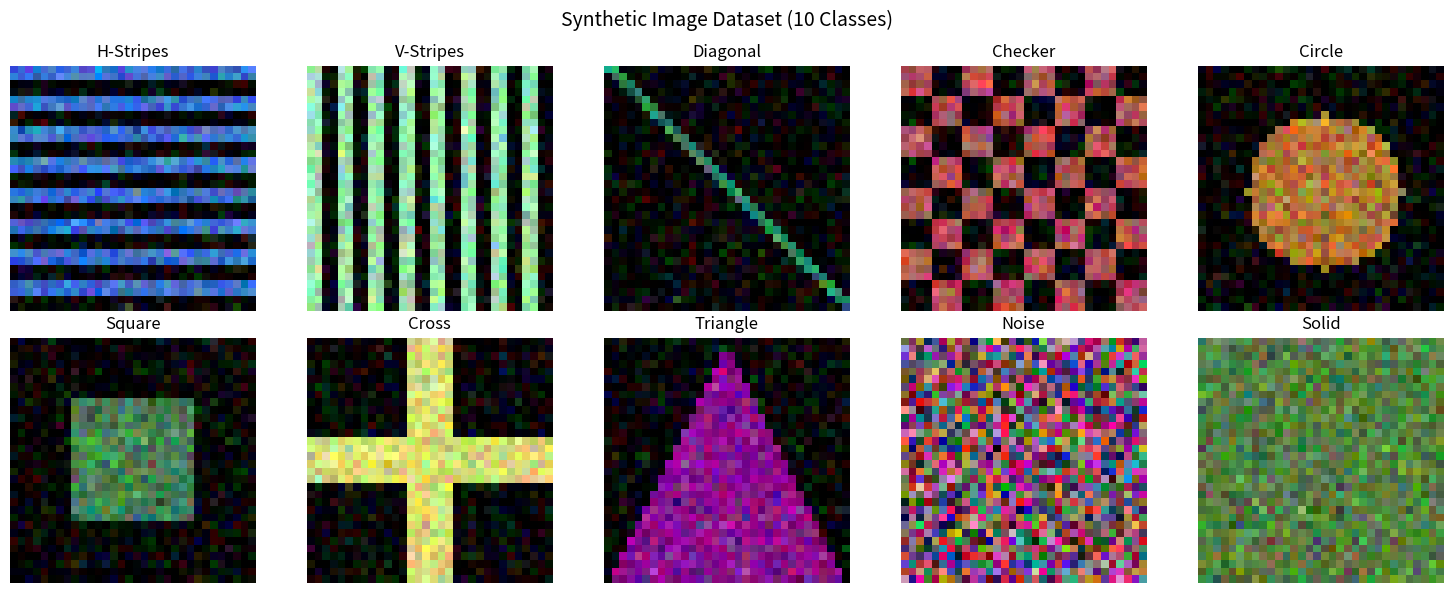
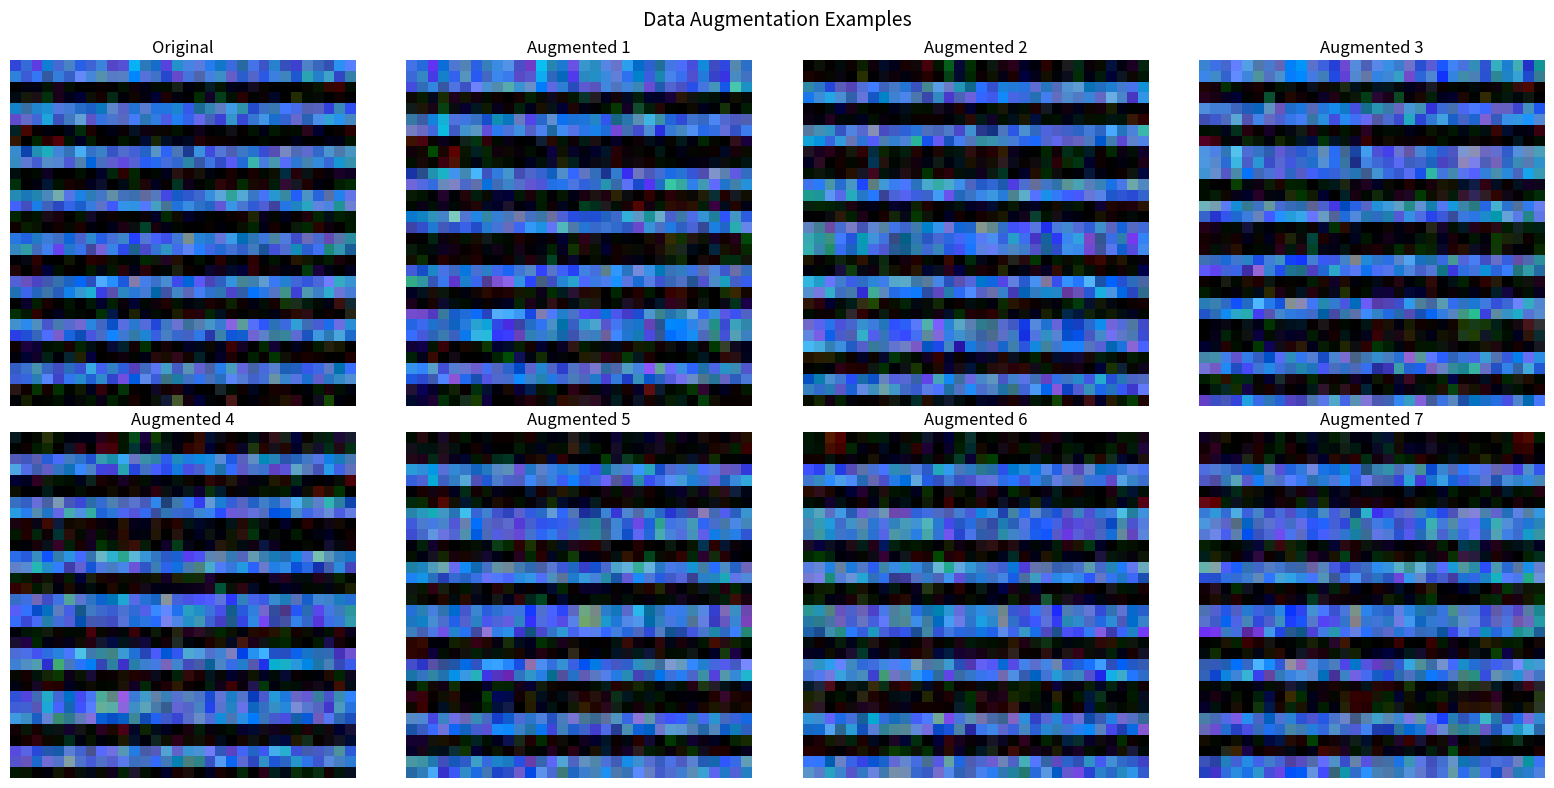
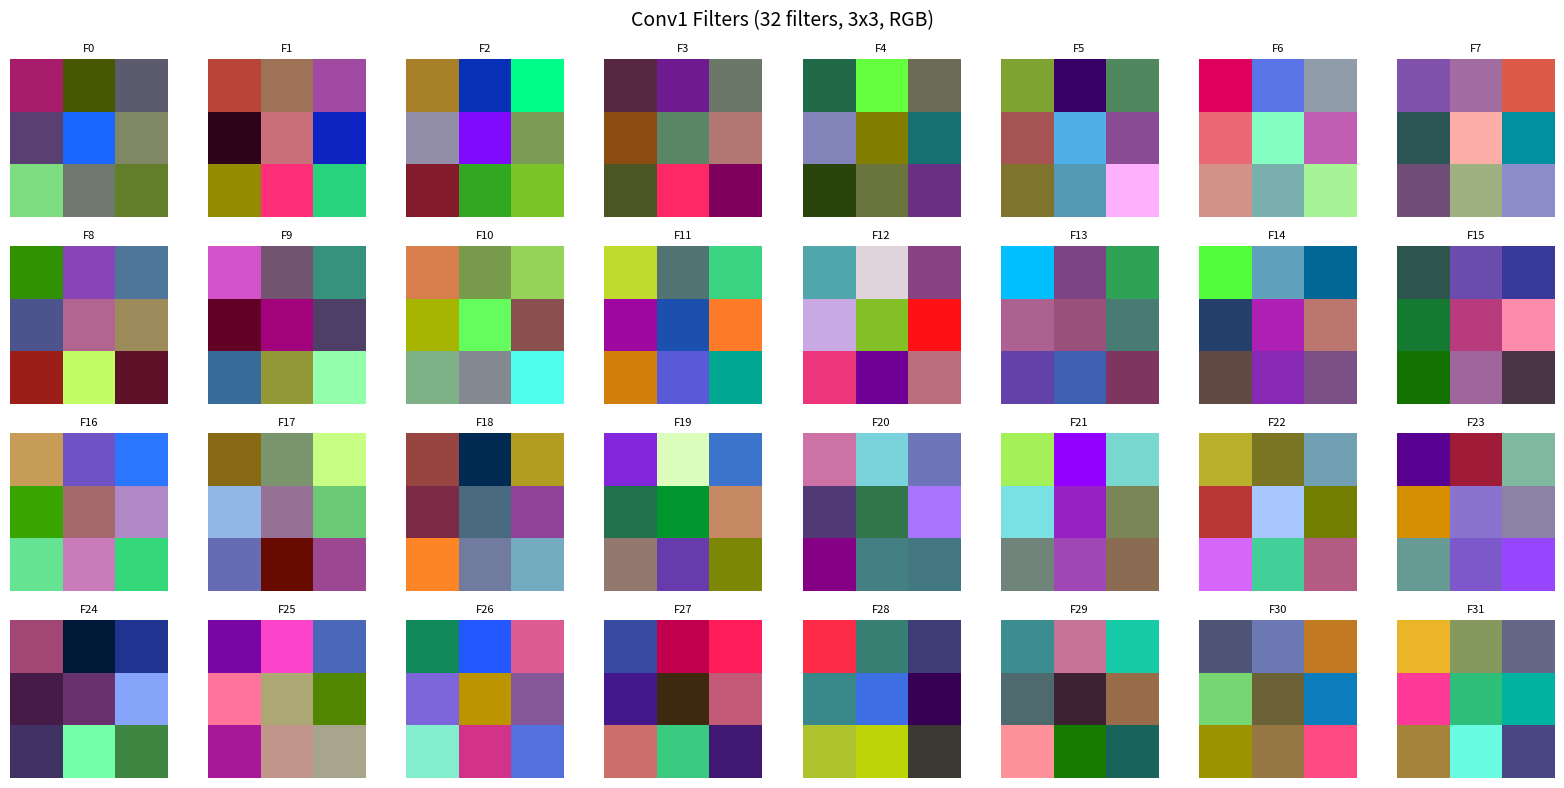
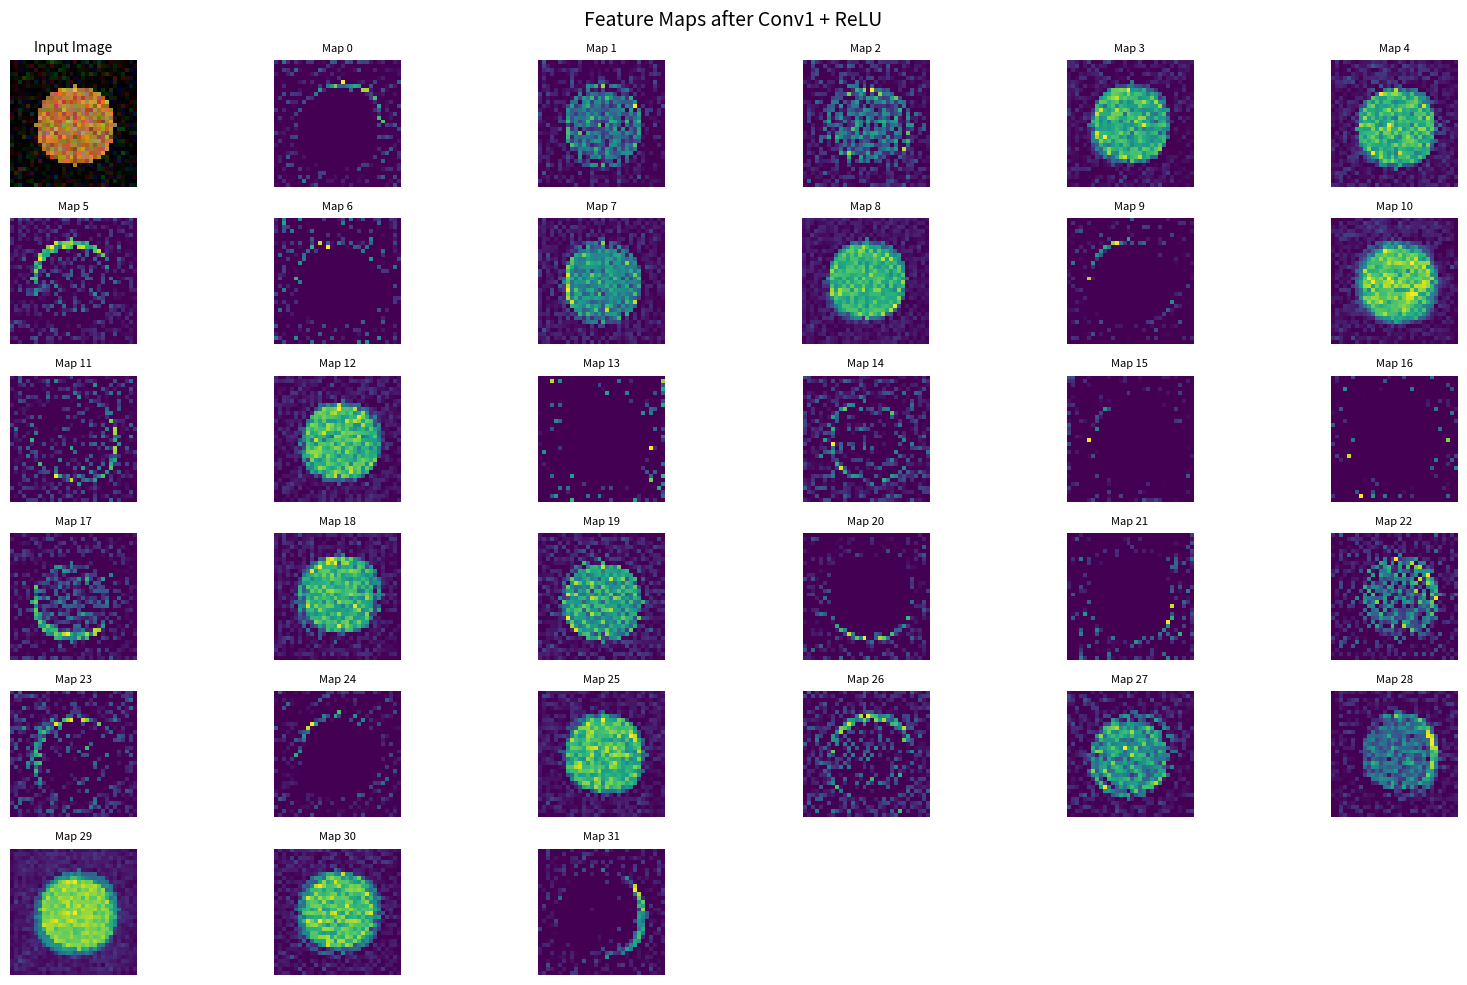
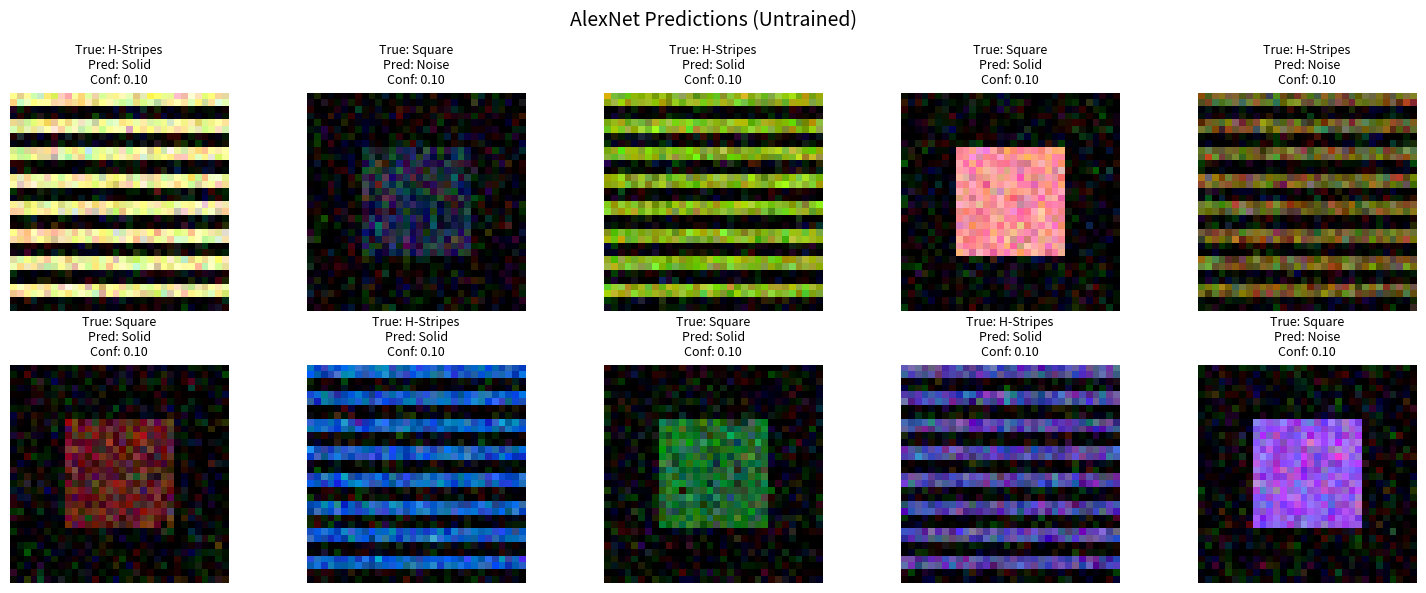

Write the Python code that produced these figures, in order.
import numpy as np
import matplotlib.pyplot as plt
from scipy.signal import correlate2d

np.random.seed(42)

def relu(x):
    """
    Compute relu.
    
    Args:
        x: Input data.
    Returns:
        Computed result.
    """
    return np.maximum(0, x)

def conv2d(input_image, kernel, stride=1, padding=0):
    """
    Compute conv2d.
    
    Args:
        input_image: Image data.
        kernel: Kernel or filter.
        stride: Input parameter.
        padding: Input parameter.
    Returns:
        output: Input parameter.
    """
    if len(input_image.shape) == 2:
        input_image = input_image[np.newaxis, :, :]
    
    in_channels, H, W = input_image.shape
    out_channels, _, kH, kW = kernel.shape
    
    # Add padding
    if padding > 0:
        input_padded = np.pad(input_image, 
                             ((0, 0), (padding, padding), (padding, padding)), 
                             mode='constant')
    else:
        input_padded = input_image
    
    # Output dimensions
    out_H = (H + 2*padding - kH) // stride + 1
    out_W = (W + 2*padding - kW) // stride + 1
    
    output = np.zeros((out_channels, out_H, out_W))
    
    # Perform convolution
    for oc in range(out_channels):
        for i in range(out_H):
            for j in range(out_W):
                h_start = i * stride
                w_start = j * stride
                
                # Extract patch
                patch = input_padded[:, h_start:h_start+kH, w_start:w_start+kW]
                
                # Convolve with kernel
                output[oc, i, j] = np.sum(patch * kernel[oc])
    
    return output

def max_pool2d(input_image, pool_size=2, stride=2):
    """
    Compute max pool2d.
    
    Args:
        input_image: Image data.
        pool_size: Size of pool.
        stride: Input parameter.
    Returns:
        output: Input parameter.
    """
    C, H, W = input_image.shape
    
    out_H = (H - pool_size) // stride + 1
    out_W = (W - pool_size) // stride + 1
    
    output = np.zeros((C, out_H, out_W))
    
    for c in range(C):
        for i in range(out_H):
            for j in range(out_W):
                h_start = i * stride
                w_start = j * stride
                
                pool_region = input_image[c, h_start:h_start+pool_size, 
                                         w_start:w_start+pool_size]
                output[c, i, j] = np.max(pool_region)
    
    return output

# Test convolution
test_image = np.random.randn(1, 8, 8)
test_kernel = np.random.randn(3, 1, 3, 3) * 0.1

conv_output = conv2d(test_image, test_kernel, stride=1, padding=1)
print(f"Input shape: {test_image.shape}")
print(f"Kernel shape: {test_kernel.shape}")
print(f"Conv output shape: {conv_output.shape}")

pooled = max_pool2d(conv_output, pool_size=2, stride=2)
print(f"After max pooling: {pooled.shape}")

class AlexNetSimplified:
    def __init__(self, num_classes=10):
        """
        Initialize the instance.
        
        Args:
            num_classes: Number of classes.
        Returns:
            Computed result.
        """
        # Conv layers
        self.conv1_filters = np.random.randn(32, 3, 3, 3) * 0.01
        self.conv1_bias = np.zeros(32)
        
        self.conv2_filters = np.random.randn(64, 32, 3, 3) * 0.01
        self.conv2_bias = np.zeros(64)
        
        self.conv3_filters = np.random.randn(128, 64, 3, 3) * 0.01
        self.conv3_bias = np.zeros(128)
        
        # FC layers (after conv: 128 * 4 * 4 = 2048)
        self.fc1_weights = np.random.randn(2048, 512) * 0.01
        self.fc1_bias = np.zeros(512)
        
        self.fc2_weights = np.random.randn(512, num_classes) * 0.01
        self.fc2_bias = np.zeros(num_classes)
    
    def forward(self, x, use_dropout=False, dropout_rate=0.5):
        """
        Run the forward pass value.
        
        Args:
            x: Input data.
            use_dropout: Input parameter.
            dropout_rate: Rate parameter.
        Returns:
            Computed result.
        """
        # Conv1 + ReLU + MaxPool
        conv1 = conv2d(x, self.conv1_filters, stride=1, padding=1)
        conv1 += self.conv1_bias[:, np.newaxis, np.newaxis]
        conv1 = relu(conv1)
        pool1 = max_pool2d(conv1, pool_size=2, stride=2)  # 32 x 16 x 16
        
        # Conv2 + ReLU + MaxPool
        conv2 = conv2d(pool1, self.conv2_filters, stride=1, padding=1)
        conv2 += self.conv2_bias[:, np.newaxis, np.newaxis]
        conv2 = relu(conv2)
        pool2 = max_pool2d(conv2, pool_size=2, stride=2)  # 64 x 8 x 8
        
        # Conv3 + ReLU + MaxPool
        conv3 = conv2d(pool2, self.conv3_filters, stride=1, padding=1)
        conv3 += self.conv3_bias[:, np.newaxis, np.newaxis]
        conv3 = relu(conv3)
        pool3 = max_pool2d(conv3, pool_size=2, stride=2)  # 128 x 4 x 4
        
        # Flatten
        flattened = pool3.reshape(-1)
        
        # FC1 + ReLU + Dropout
        fc1 = np.dot(flattened, self.fc1_weights) + self.fc1_bias
        fc1 = relu(fc1)
        
        if use_dropout:
            dropout_mask = (np.random.rand(*fc1.shape) > dropout_rate).astype(float)
            fc1 = fc1 * dropout_mask / (1 - dropout_rate)
        
        # FC2 (output)
        output = np.dot(fc1, self.fc2_weights) + self.fc2_bias
        
        return output

# Create model
alexnet = AlexNetSimplified(num_classes=10)
print("AlexNet (simplified) created")

# Test forward pass
test_img = np.random.randn(3, 32, 32)
output = alexnet.forward(test_img)
print(f"Input: (3, 32, 32)")
print(f"Output: {output.shape} (class scores)")

def generate_simple_images(num_samples=100, image_size=32):
    """
    Generate simple images.
    
    Args:
        num_samples: Number of samples.
        image_size: Size of image.
    Returns:
        item: Computed value.
        item: Computed value.
    """
    X = []
    y = []
    
    for i in range(num_samples):
        class_label = i % 10
        img = np.zeros((3, image_size, image_size))
        
        if class_label == 0:  # Horizontal stripes
            for row in range(0, image_size, 4):
                img[:, row:row+2, :] = 1
        
        elif class_label == 1:  # Vertical stripes
            for col in range(0, image_size, 4):
                img[:, :, col:col+2] = 1
        
        elif class_label == 2:  # Diagonal
            for i in range(image_size):
                if i < image_size:
                    img[:, i, i] = 1
                    if i+1 < image_size:
                        img[:, i, i+1] = 1
        
        elif class_label == 3:  # Checkerboard
            for i in range(0, image_size, 4):
                for j in range(0, image_size, 4):
                    if (i//4 + j//4) % 2 == 0:
                        img[:, i:i+4, j:j+4] = 1
        
        elif class_label == 4:  # Circle
            center = image_size // 2
            radius = image_size // 3
            y_grid, x_grid = np.ogrid[:image_size, :image_size]
            mask = (x_grid - center)**2 + (y_grid - center)**2 <= radius**2
            img[:, mask] = 1
        
        elif class_label == 5:  # Square
            margin = image_size // 4
            img[:, margin:-margin, margin:-margin] = 1
        
        elif class_label == 6:  # Cross
            mid = image_size // 2
            thickness = 3
            img[:, mid-thickness:mid+thickness, :] = 1
            img[:, :, mid-thickness:mid+thickness] = 1
        
        elif class_label == 7:  # Triangle
            for i in range(image_size):
                width = int((i / image_size) * image_size / 2)
                start = image_size // 2 - width
                end = image_size // 2 + width
                img[:, i, start:end] = 1
        
        elif class_label == 8:  # Random noise
            img = np.random.rand(3, image_size, image_size)
        
        else:  # Solid
            img[:] = 0.7
        
        # Add color variation
        color = np.random.rand(3, 1, 1)
        img = img * color
        
        # Add noise
        img += np.random.randn(3, image_size, image_size) * 0.1
        img = np.clip(img, 0, 1)
        
        X.append(img)
        y.append(class_label)
    
    return np.array(X), np.array(y)

# Generate dataset
X_train, y_train = generate_simple_images(200)
X_test, y_test = generate_simple_images(50)

print(f"Training set: {X_train.shape}")
print(f"Test set: {X_test.shape}")

# Visualize samples
class_names = ['H-Stripes', 'V-Stripes', 'Diagonal', 'Checker', 'Circle', 
               'Square', 'Cross', 'Triangle', 'Noise', 'Solid']

fig, axes = plt.subplots(2, 5, figsize=(15, 6))
axes = axes.flatten()

for i in range(10):
    # Find first occurrence of each class
    idx = np.where(y_train == i)[0][0]
    img = X_train[idx].transpose(1, 2, 0)  # CHW -> HWC
    axes[i].imshow(img)
    axes[i].set_title(class_names[i])
    axes[i].axis('off')

plt.suptitle('Synthetic Image Dataset (10 Classes)', fontsize=14)
plt.tight_layout()
plt.show()

def random_flip(img):
    """
    Compute random flip.
    
    Args:
        img: Image data.
    Returns:
        img: Image data.
    """
    if np.random.rand() > 0.5:
        return img[:, :, ::-1].copy()
    return img

def random_crop(img, crop_size=28):
    """
    Compute random crop.
    
    Args:
        img: Image data.
        crop_size: Size of crop.
    Returns:
        resized: Size parameter.
    """
    _, h, w = img.shape
    top = np.random.randint(0, h - crop_size + 1)
    left = np.random.randint(0, w - crop_size + 1)
    
    cropped = img[:, top:top+crop_size, left:left+crop_size]
    
    # Resize back to original
    # Simple nearest neighbor (for demo)
    scale_h = h / crop_size
    scale_w = w / crop_size
    
    resized = np.zeros_like(img)
    for i in range(h):
        for j in range(w):
            src_i = min(int(i / scale_h), crop_size - 1)
            src_j = min(int(j / scale_w), crop_size - 1)
            resized[:, i, j] = cropped[:, src_i, src_j]
    
    return resized

def add_noise(img, noise_level=0.05):
    """
    Compute add noise.
    
    Args:
        img: Image data.
        noise_level: Input parameter.
    Returns:
        Computed result.
    """
    noise = np.random.randn(*img.shape) * noise_level
    return np.clip(img + noise, 0, 1)

def augment_image(img):
    """
    Compute augment image.
    
    Args:
        img: Image data.
    Returns:
        img: Image data.
    """
    img = random_flip(img)
    img = random_crop(img)
    img = add_noise(img)
    return img

# Demonstrate augmentation
original = X_train[0]

fig, axes = plt.subplots(2, 4, figsize=(16, 8))

axes[0, 0].imshow(original.transpose(1, 2, 0))
axes[0, 0].set_title('Original')
axes[0, 0].axis('off')

for i in range(1, 8):
    augmented = augment_image(original.copy())
    row = i // 4
    col = i % 4
    axes[row, col].imshow(augmented.transpose(1, 2, 0))
    axes[row, col].set_title(f'Augmented {i}')
    axes[row, col].axis('off')

plt.suptitle('Data Augmentation Examples', fontsize=14)
plt.tight_layout()
plt.show()

# Visualize first layer filters
filters = alexnet.conv1_filters  # Shape: (32, 3, 3, 3)

fig, axes = plt.subplots(4, 8, figsize=(16, 8))
axes = axes.flatten()

for i in range(min(32, len(axes))):
    # Normalize filter for visualization
    filt = filters[i].transpose(1, 2, 0)  # CHW -> HWC
    filt = (filt - filt.min()) / (filt.max() - filt.min() + 1e-8)
    
    axes[i].imshow(filt)
    axes[i].axis('off')
    axes[i].set_title(f'F{i}', fontsize=8)

plt.suptitle('Conv1 Filters (32 filters, 3x3, RGB)', fontsize=14)
plt.tight_layout()
plt.show()

print("These filters learn to detect edges, colors, and simple patterns")

# Process an image and visualize feature maps
test_image = X_train[4]  # Circle

# Forward through first conv layer
conv1_output = conv2d(test_image, alexnet.conv1_filters, stride=1, padding=1)
conv1_output += alexnet.conv1_bias[:, np.newaxis, np.newaxis]
conv1_output = relu(conv1_output)

# Visualize
fig = plt.figure(figsize=(16, 10))

# Original image
ax = plt.subplot(6, 6, 1)
ax.imshow(test_image.transpose(1, 2, 0))
ax.set_title('Input Image', fontsize=10)
ax.axis('off')

# Feature maps
for i in range(min(32, 35)):
    ax = plt.subplot(6, 6, i+2)
    ax.imshow(conv1_output[i], cmap='viridis')
    ax.set_title(f'Map {i}', fontsize=8)
    ax.axis('off')

plt.suptitle('Feature Maps after Conv1 + ReLU', fontsize=14)
plt.tight_layout()
plt.show()

print("Different feature maps respond to different patterns in the image")

def softmax(x):
    """
    Compute softmax probabilities.
    
    Args:
        x: Input data.
    Returns:
        Softmax probabilities.
    """
    exp_x = np.exp(x - np.max(x))
    return exp_x / exp_x.sum()

# Test on a few images
fig, axes = plt.subplots(2, 5, figsize=(15, 6))
axes = axes.flatten()

for i in range(10):
    idx = i * 5  # Sample every 5th image
    img = X_test[idx]
    true_label = y_test[idx]
    
    # Forward pass
    logits = alexnet.forward(img, use_dropout=False)
    probs = softmax(logits)
    pred_label = np.argmax(probs)
    
    # Display
    axes[i].imshow(img.transpose(1, 2, 0))
    axes[i].set_title(f'True: {class_names[true_label]}\nPred: {class_names[pred_label]}\nConf: {probs[pred_label]:.2f}',
                     fontsize=9)
    axes[i].axis('off')

plt.suptitle('AlexNet Predictions (Untrained)', fontsize=14)
plt.tight_layout()
plt.show()

print("Note: Model is untrained, so predictions are random!")
print("Training would require gradient descent, which we've simplified for clarity.")